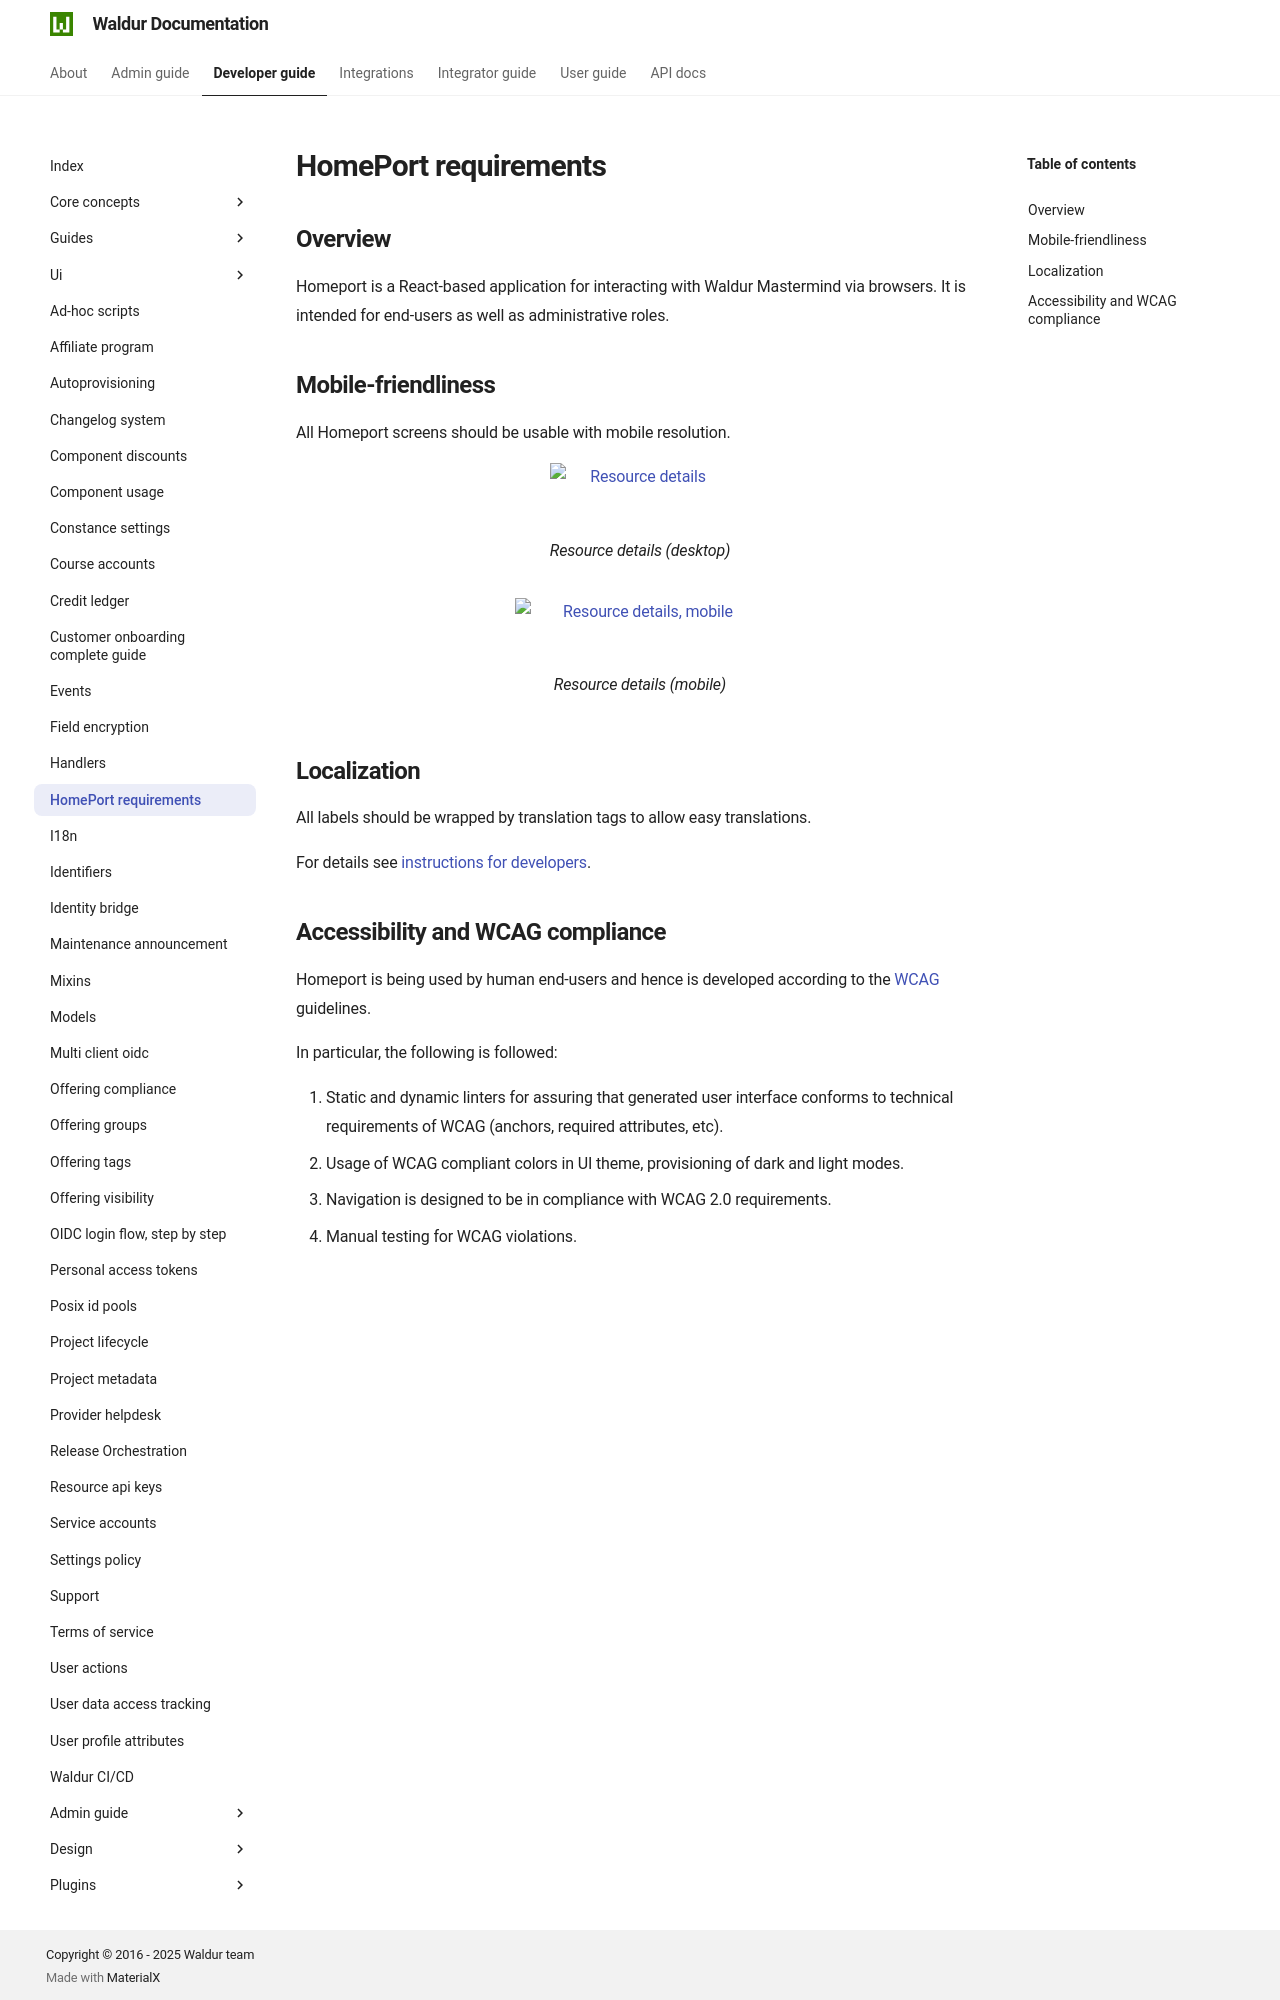

repository: waldur/waldur-docs · page: 8.1.3/developer-guide/homeport/index.html · generator: mkdocs

# HomePort requirements

## Overview

Homeport is a React-based application for interacting with Waldur Mastermind via browsers.
It is intended for end-users as well as administrative roles.

## Mobile-friendliness

All Homeport screens should be usable with mobile resolution.

<figure markdown="span">
  ![Resource details](./img/resource-details.png)
  <figcaption>Resource details (desktop)</figcaption>
</figure>

<figure markdown="span">
  ![Resource details, mobile](./img/resource-details-mobile.png){ width="250" }
  <figcaption>Resource details (mobile)</figcaption>
</figure>

## Localization

All labels should be wrapped by translation tags to allow easy translations.

For details see [instructions for developers](ui/i18n.md).
